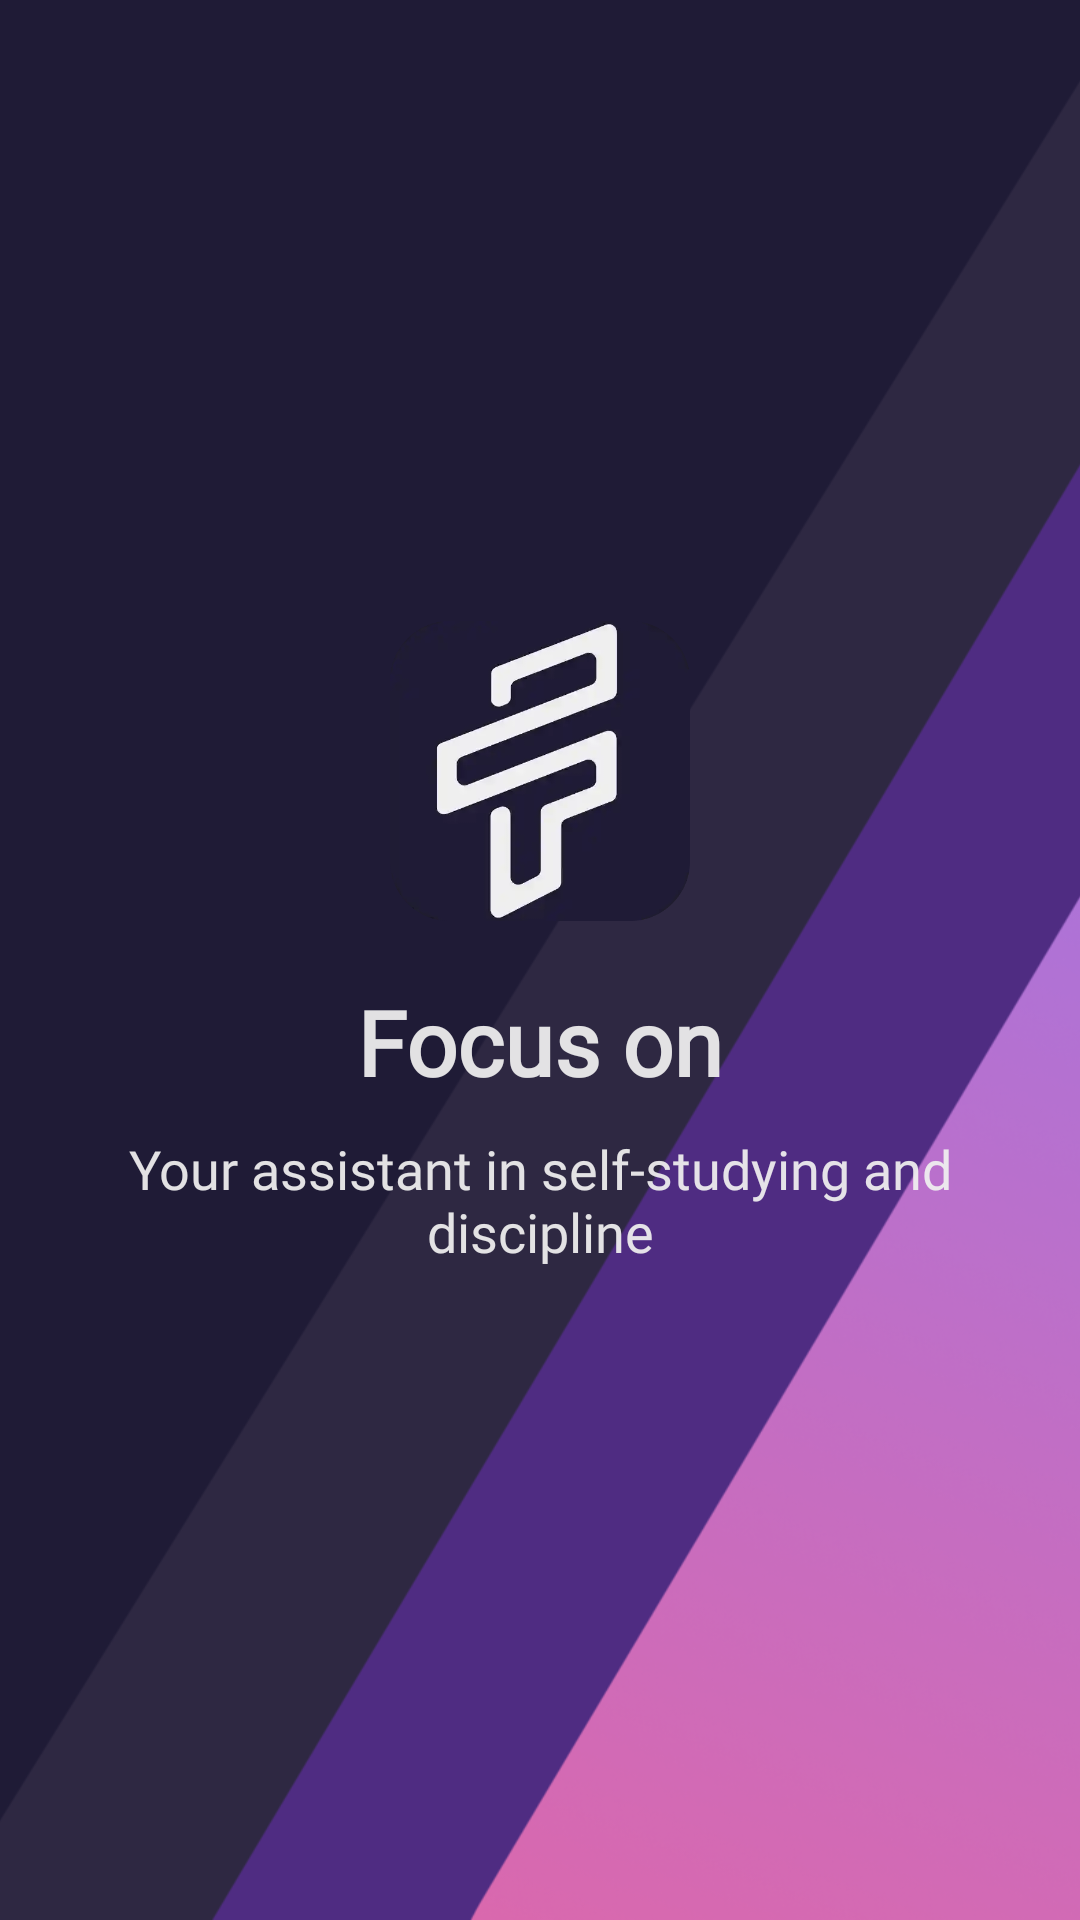

This screen was rendered from an Android layout file. Write that file and the resources it references.
<!-- AndroidManifest.xml: application theme Theme.Focuson -->
<!-- res/layout/activity_welcome.xml -->
<?xml version="1.0" encoding="utf-8"?>
<RelativeLayout xmlns:android="http://schemas.android.com/apk/res/android"
    xmlns:app="http://schemas.android.com/apk/res-auto"
    xmlns:tools="http://schemas.android.com/tools"
    android:layout_width="match_parent"
    android:layout_height="match_parent"
    tools:context=".WelcomeActivity"
    android:orientation="vertical"
    android:gravity="center">

    <ImageView
        android:layout_width="match_parent"
        android:layout_height="match_parent"
        android:src="@drawable/welcome_background"
        android:scaleType="centerCrop"/>

    <LinearLayout
        android:layout_width="match_parent"
        android:layout_height="wrap_content"
        android:orientation="vertical"
        android:gravity="center"
        android:layout_centerInParent="true">

        <ImageView
            android:layout_width="100dp"
            android:layout_height="100dp"
            android:background="@drawable/logo_welcome"/>

        <TextView
            android:layout_width="match_parent"
            android:layout_height="wrap_content"
            android:text="Focus on"
            android:fontFamily="@font/ralewaybold"
            android:gravity="center"
            android:textStyle="bold"
            android:textSize="30sp"
            android:textColor="#EFEFEFEF"
            android:layout_marginTop="20dp"/>

        <TextView
            android:layout_width="match_parent"
            android:layout_height="wrap_content"
            android:text="Your assistant in self-studying and discipline"
            android:gravity="center"
            android:textSize="18sp"
            android:textColor="#EFEFEFEF"
            android:layout_marginVertical="10dp"
            android:layout_marginHorizontal="40dp"
            android:layout_marginTop="20dp"
            android:fontFamily="@font/ralewaysemibold"/>


    </LinearLayout>

</RelativeLayout>
<!-- resources referenced by this layout -->
<resources>
  <!-- drawable logo_welcome: webp bitmap (drawable, 4506 bytes) -->
  <!-- drawable welcome_background: png bitmap (drawable-v24, 271670 bytes) -->
  <style name="Theme.Focuson" parent="Theme.MaterialComponents.DayNight.NoActionBar">
          
          <item name="colorPrimary">@color/purple_500</item>
          <item name="colorPrimaryVariant">@color/purple_700</item>
          <item name="colorOnPrimary">@color/white</item>
          
          <item name="colorSecondary">@color/teal_200</item>
          <item name="colorSecondaryVariant">@color/teal_700</item>
          <item name="colorOnSecondary">@color/black</item>
          
          <item name="android:statusBarColor">?attr/colorPrimaryVariant</item>
          
      </style>
  <!-- not gathered from this repository: default colours our renderer supplied (Android Studio template values) -->
  <color name="purple_500">#FF6200EE</color>
  <color name="purple_700">#FF3700B3</color>
  <color name="teal_200">#FF03DAC5</color>
  <color name="teal_700">#FF018786</color>
  <color name="black">#FF000000</color>
  <color name="white">#FFFFFFFF</color>
</resources>
